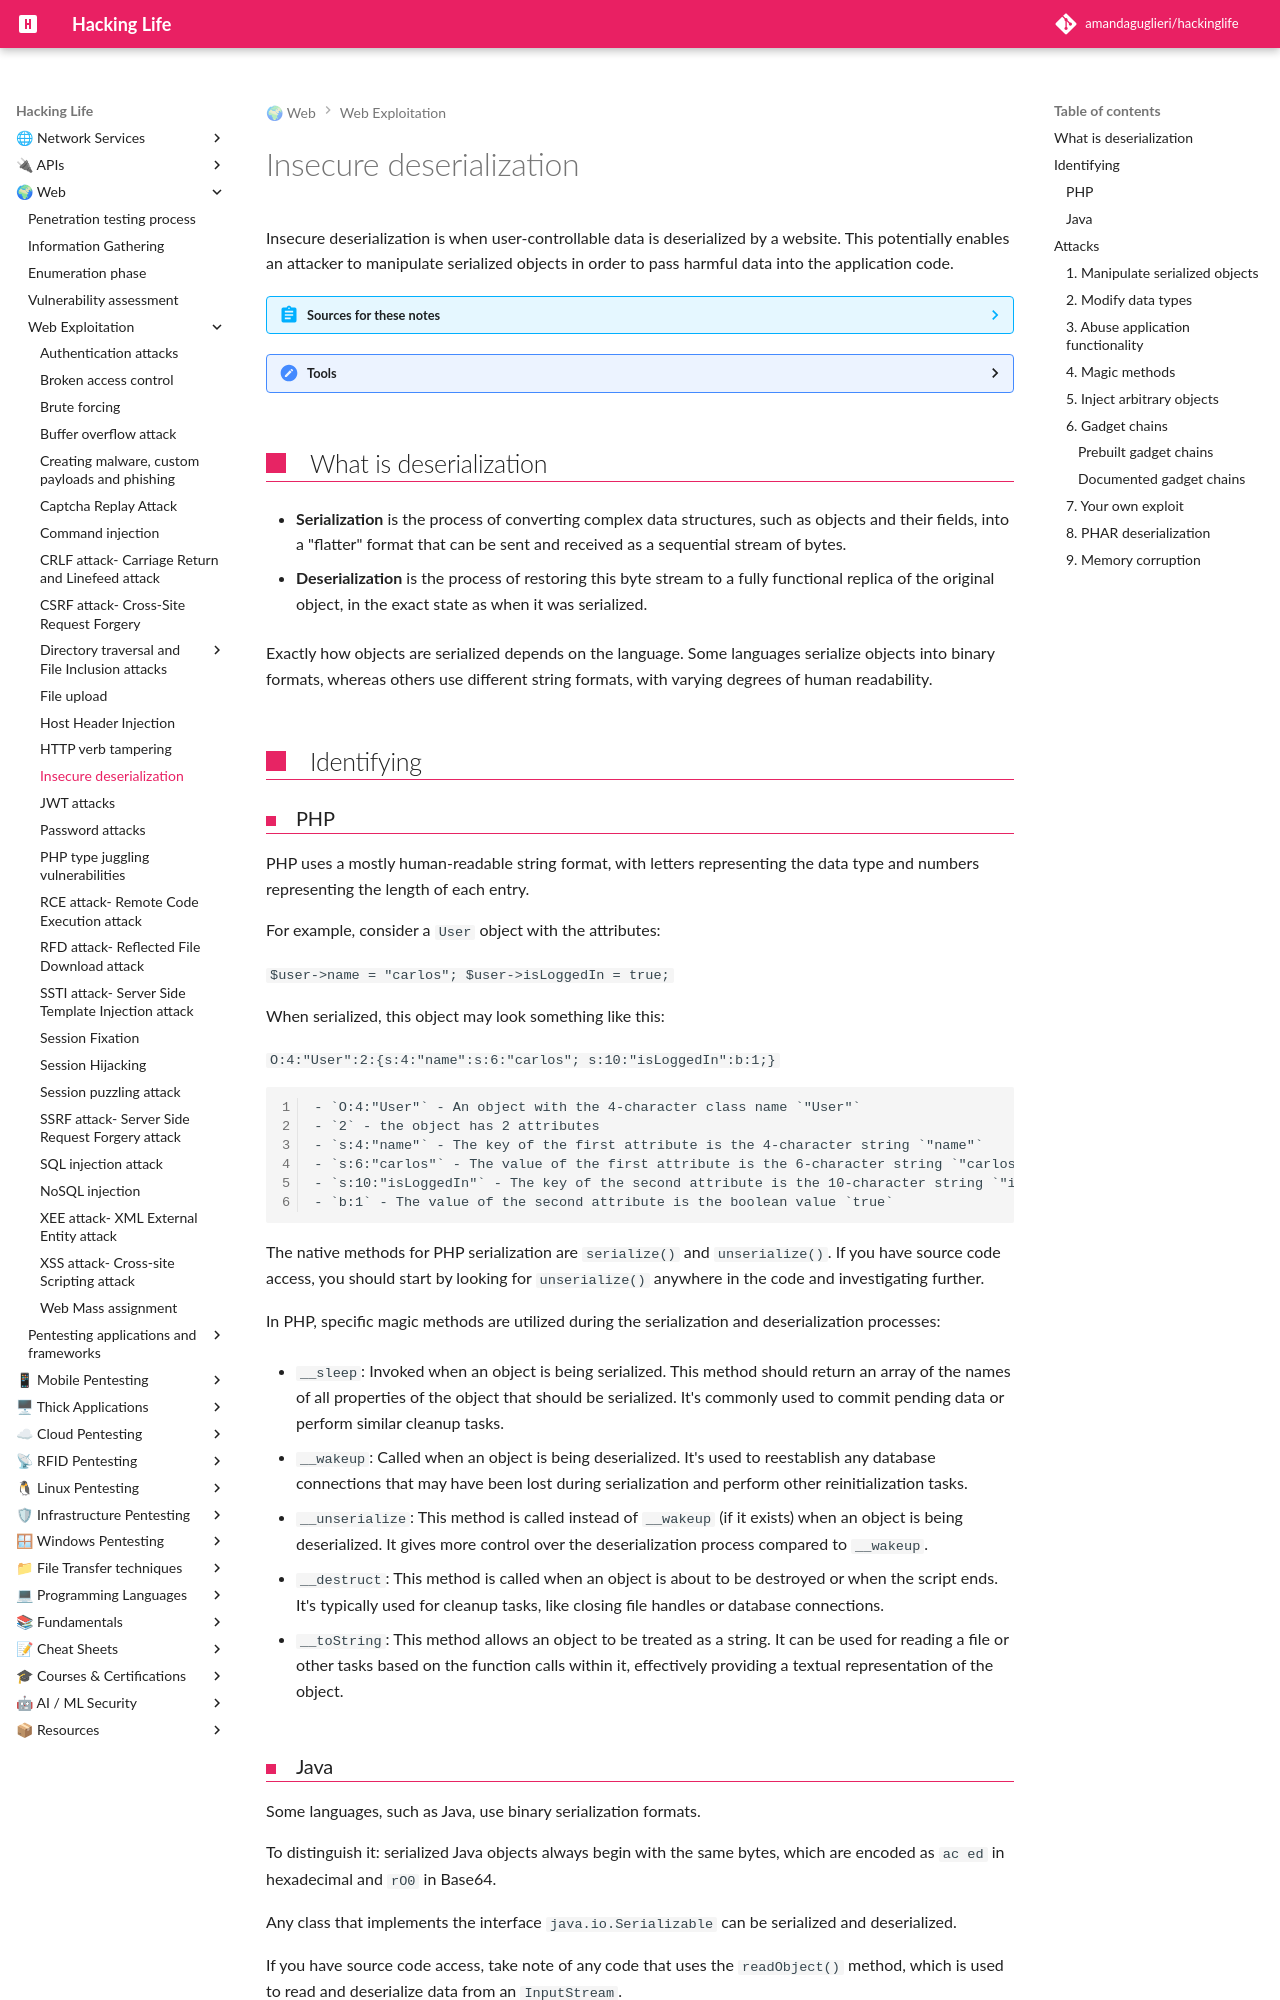

repository: amandaguglieri/hackinglife · page: webexploitation/insecure-deserialization/index.html · generator: mkdocs

---
title: Insecure deserialization
author: amandaguglieri
draft: false
TableOfContents: true
tags:
  - web
  - pentesting
  - attack
---
# Insecure deserialization

Insecure deserialization is when user-controllable data is deserialized by a website. This potentially enables an attacker to manipulate serialized objects in order to pass harmful data into the application code.


??? abstract "Sources for these notes"
    - [Portswigger: Insecure deserialization](https://portswigger.net/web-security/deserialization).
    - [Hacktricks: Deserialization](https://book.hacktricks.xyz/pentesting-web/deserialization).
    - [OWASP deserialization Cheat sheet](https://cheatsheetseries.owasp.org/cheatsheets/Deserialization_Cheat_Sheet.html).


??? quotes "Tools"
    - [Java: ysoserial](../ysoserial.md)
    - [PHP: phpggc](../phpggc.md).
    - Burpsuite Extensions: [Java Deserialization Scanner](https://github.com/portswigger/java-deserialization-scanner), [PHP Object Injection Slinger](https://github.com/portswigger/poi-slinger), [PHP Object Injection Check](https://portswigger.net/bappstore/24dab228311049d89a27a4d721e17ef7)
    - Exploits: [Ruby 2.X generic deserialization to RCE gadget chain](https://www.elttam.com/blog/ruby-deserialization/#content)



## What is deserialization

- **Serialization** is the process of converting complex data structures, such as objects and their fields, into a "flatter" format that can be sent and received as a sequential stream of bytes.

- **Deserialization** is the process of restoring this byte stream to a fully functional replica of the original object, in the exact state as when it was serialized.

Exactly how objects are serialized depends on the language. Some languages serialize objects into binary formats, whereas others use different string formats, with varying degrees of human readability.  


## Identifying 

### PHP

PHP uses a mostly human-readable string format, with letters representing the data type and numbers representing the length of each entry. 

For example, consider a `User` object with the attributes:

`$user->name = "carlos"; $user->isLoggedIn = true;`

When serialized, this object may look something like this:

`O:4:"User":2:{s:4:"name":s:6:"carlos"; s:10:"isLoggedIn":b:1;}`

```
- `O:4:"User"` - An object with the 4-character class name `"User"`
- `2` - the object has 2 attributes
- `s:4:"name"` - The key of the first attribute is the 4-character string `"name"`
- `s:6:"carlos"` - The value of the first attribute is the 6-character string `"carlos"`
- `s:10:"isLoggedIn"` - The key of the second attribute is the 10-character string `"isLoggedIn"`
- `b:1` - The value of the second attribute is the boolean value `true`
```

The native methods for PHP serialization are `serialize()` and `unserialize()`. If you have source code access, you should start by looking for `unserialize()` anywhere in the code and investigating further.

In PHP, specific magic methods are utilized during the serialization and deserialization processes:

- `__sleep`: Invoked when an object is being serialized. This method should return an array of the names of all properties of the object that should be serialized. It's commonly used to commit pending data or perform similar cleanup tasks.
    
- `__wakeup`: Called when an object is being deserialized. It's used to reestablish any database connections that may have been lost during serialization and perform other reinitialization tasks.
    
- `__unserialize`: This method is called instead of `__wakeup` (if it exists) when an object is being deserialized. It gives more control over the deserialization process compared to `__wakeup`.
    
- `__destruct`: This method is called when an object is about to be destroyed or when the script ends. It's typically used for cleanup tasks, like closing file handles or database connections.
    
- `__toString`: This method allows an object to be treated as a string. It can be used for reading a file or other tasks based on the function calls within it, effectively providing a textual representation of the object.

### Java

Some languages, such as Java, use binary serialization formats.

To distinguish it: serialized Java objects always begin with the same bytes, which are encoded as `ac ed` in hexadecimal and `rO0` in Base64.

Any class that implements the interface `java.io.Serializable` can be serialized and deserialized.

If you have source code access, take note of any code that uses the `readObject()` method, which is used to read and deserialize data from an `InputStream`.

##  Attacks
